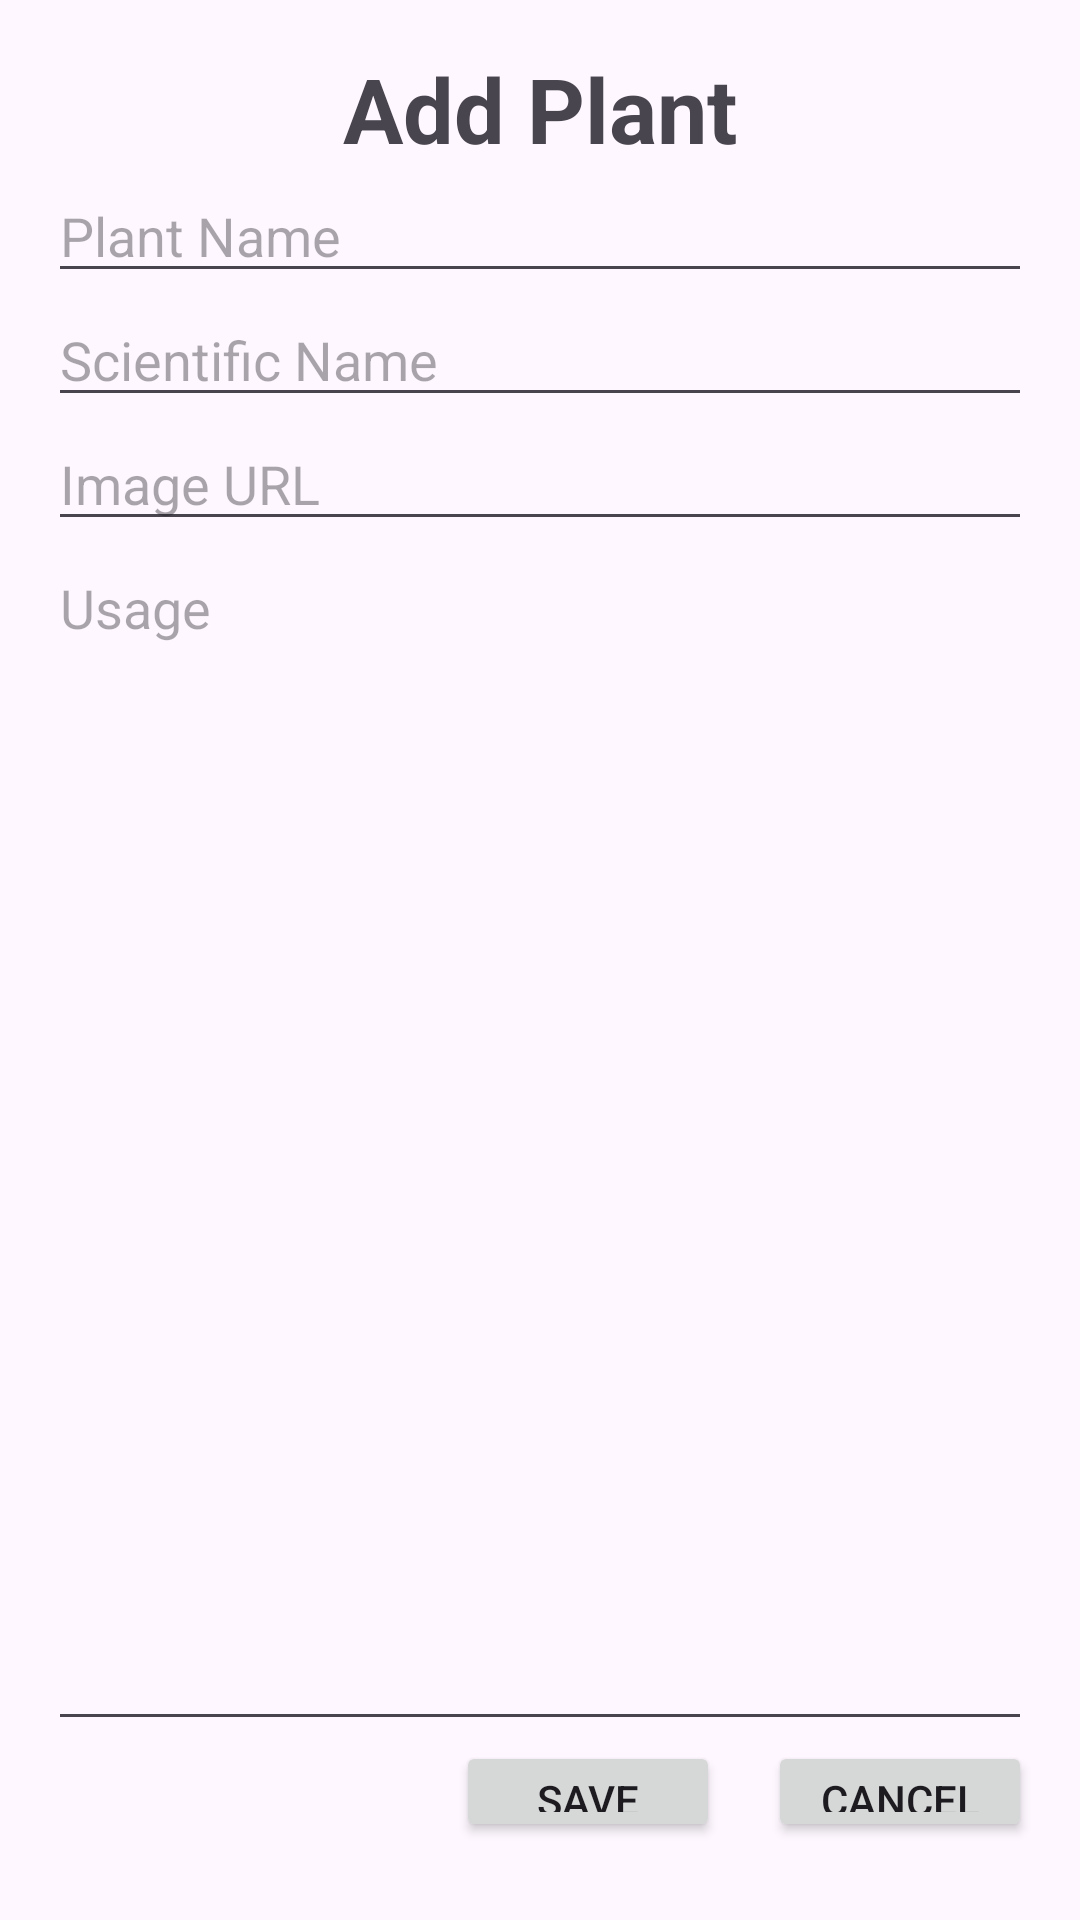

Produce the Android XML layout that renders to this screen, including the resource entries it uses.
<!-- AndroidManifest.xml: application theme Theme.CeylonHerbalPlants -->
<!-- res/layout/add_item_layout.xml -->
<?xml version="1.0" encoding="utf-8"?>
<LinearLayout xmlns:android="http://schemas.android.com/apk/res/android"
    android:layout_width="match_parent"
    android:layout_height="match_parent"
    android:orientation="vertical"
    android:padding="16dp">

    <TextView
        android:layout_width="match_parent"
        android:layout_height="wrap_content"
        android:gravity="center"
        android:text="Add Plant"
        android:textSize="30sp"
        android:textStyle="bold"/>

    <EditText
        android:id="@+id/edit_text_plant_name"
        android:layout_width="match_parent"
        android:layout_height="wrap_content"
        android:hint="Plant Name"/>

    <EditText
        android:id="@+id/edit_text_scientific_name"
        android:layout_width="match_parent"
        android:layout_height="wrap_content"
        android:hint="Scientific Name"/>

    <EditText
        android:id="@+id/edit_text_image_url"
        android:layout_width="match_parent"
        android:layout_height="wrap_content"
        android:hint="Image URL"/>

    <EditText
        android:id="@+id/edit_text_usage"
        android:layout_width="match_parent"
        android:layout_height="400dp"
        android:gravity="top"
        android:hint="Usage"/>

    <LinearLayout
        android:layout_width="match_parent"
        android:layout_height="wrap_content"
        android:orientation="horizontal"
        android:layout_marginBottom="10dp"
        android:gravity="end">

        <Button
            android:id="@+id/btn_save"
            android:layout_width="wrap_content"
            android:layout_height="wrap_content"
            android:text="Save"/>

        <Button
            android:id="@+id/btn_cancel"
            android:layout_width="wrap_content"
            android:layout_height="wrap_content"
            android:text="Cancel"
            android:layout_marginStart="16dp"/>

    </LinearLayout>

</LinearLayout>
<!-- resources referenced by this layout -->
<resources>
  <style name="Theme.CeylonHerbalPlants" parent="Base.Theme.CeylonHerbalPlants" />
  <style name="Base.Theme.CeylonHerbalPlants" parent="Theme.Material3.DayNight.NoActionBar">
          
          
      </style>
</resources>
